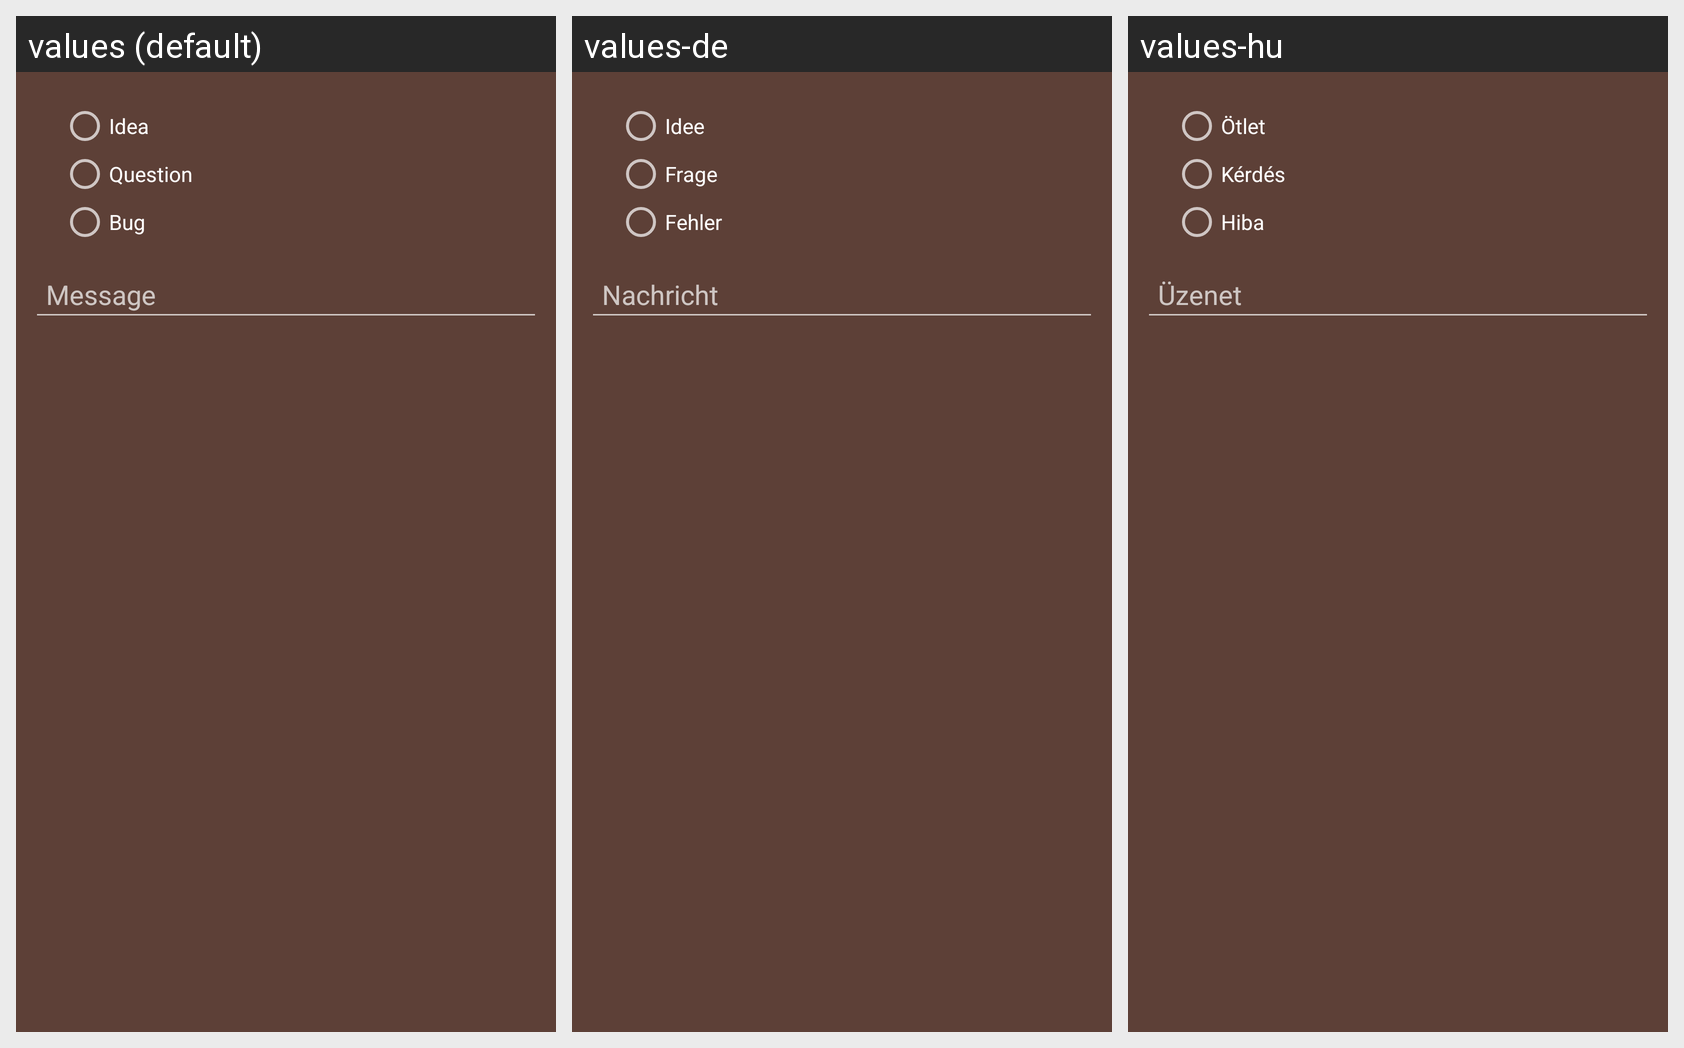

This grid shows one Android layout under several languages. Give, for every string resource on the screen, its name, the default text and each shown locale's text.
Android screen res/layout/dialog_body_feedback.xml rendered under 3 locales, left to right: values (default), values-de, values-hu. Device: Nexus 5 (rendered at 1080×1920; each locale shown at half size, 540×960, under a caption strip naming it); theme AppTheme.
Strings drawn on this screen, with the default value and each locale's value (text and hints the layout hard-codes, and strings that could not be matched under every locale, appear in the picture but are not listed):

text.idea
  values: Idea
  values-de: Idee
  values-hu: Ötlet

text.question
  values: Question
  values-de: Frage
  values-hu: Kérdés

text.bug
  values: Bug
  values-de: Fehler
  values-hu: Hiba

text.message
  values: Message
  values-de: Nachricht
  values-hu: Üzenet
